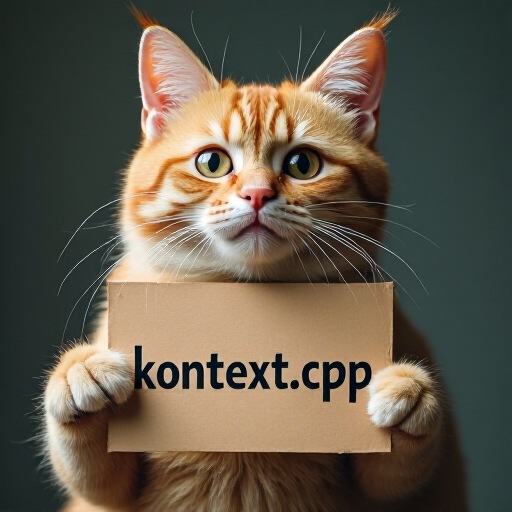
Generation parameters embedded in this image by AUTOMATIC1111 Stable Diffusion web UI or a fork of it (Forge, ...) (PNG 'parameters' text chunk):
change 'flux.cpp' to 'kontext.cpp'
Steps: 20, CFG scale: 1.000000, Guidance: 3.500000, Eta: 0.000000, Seed: 42, Size: 512x512, Model: , RNG: cuda, Sampler: euler, Version: stable-diffusion.cpp